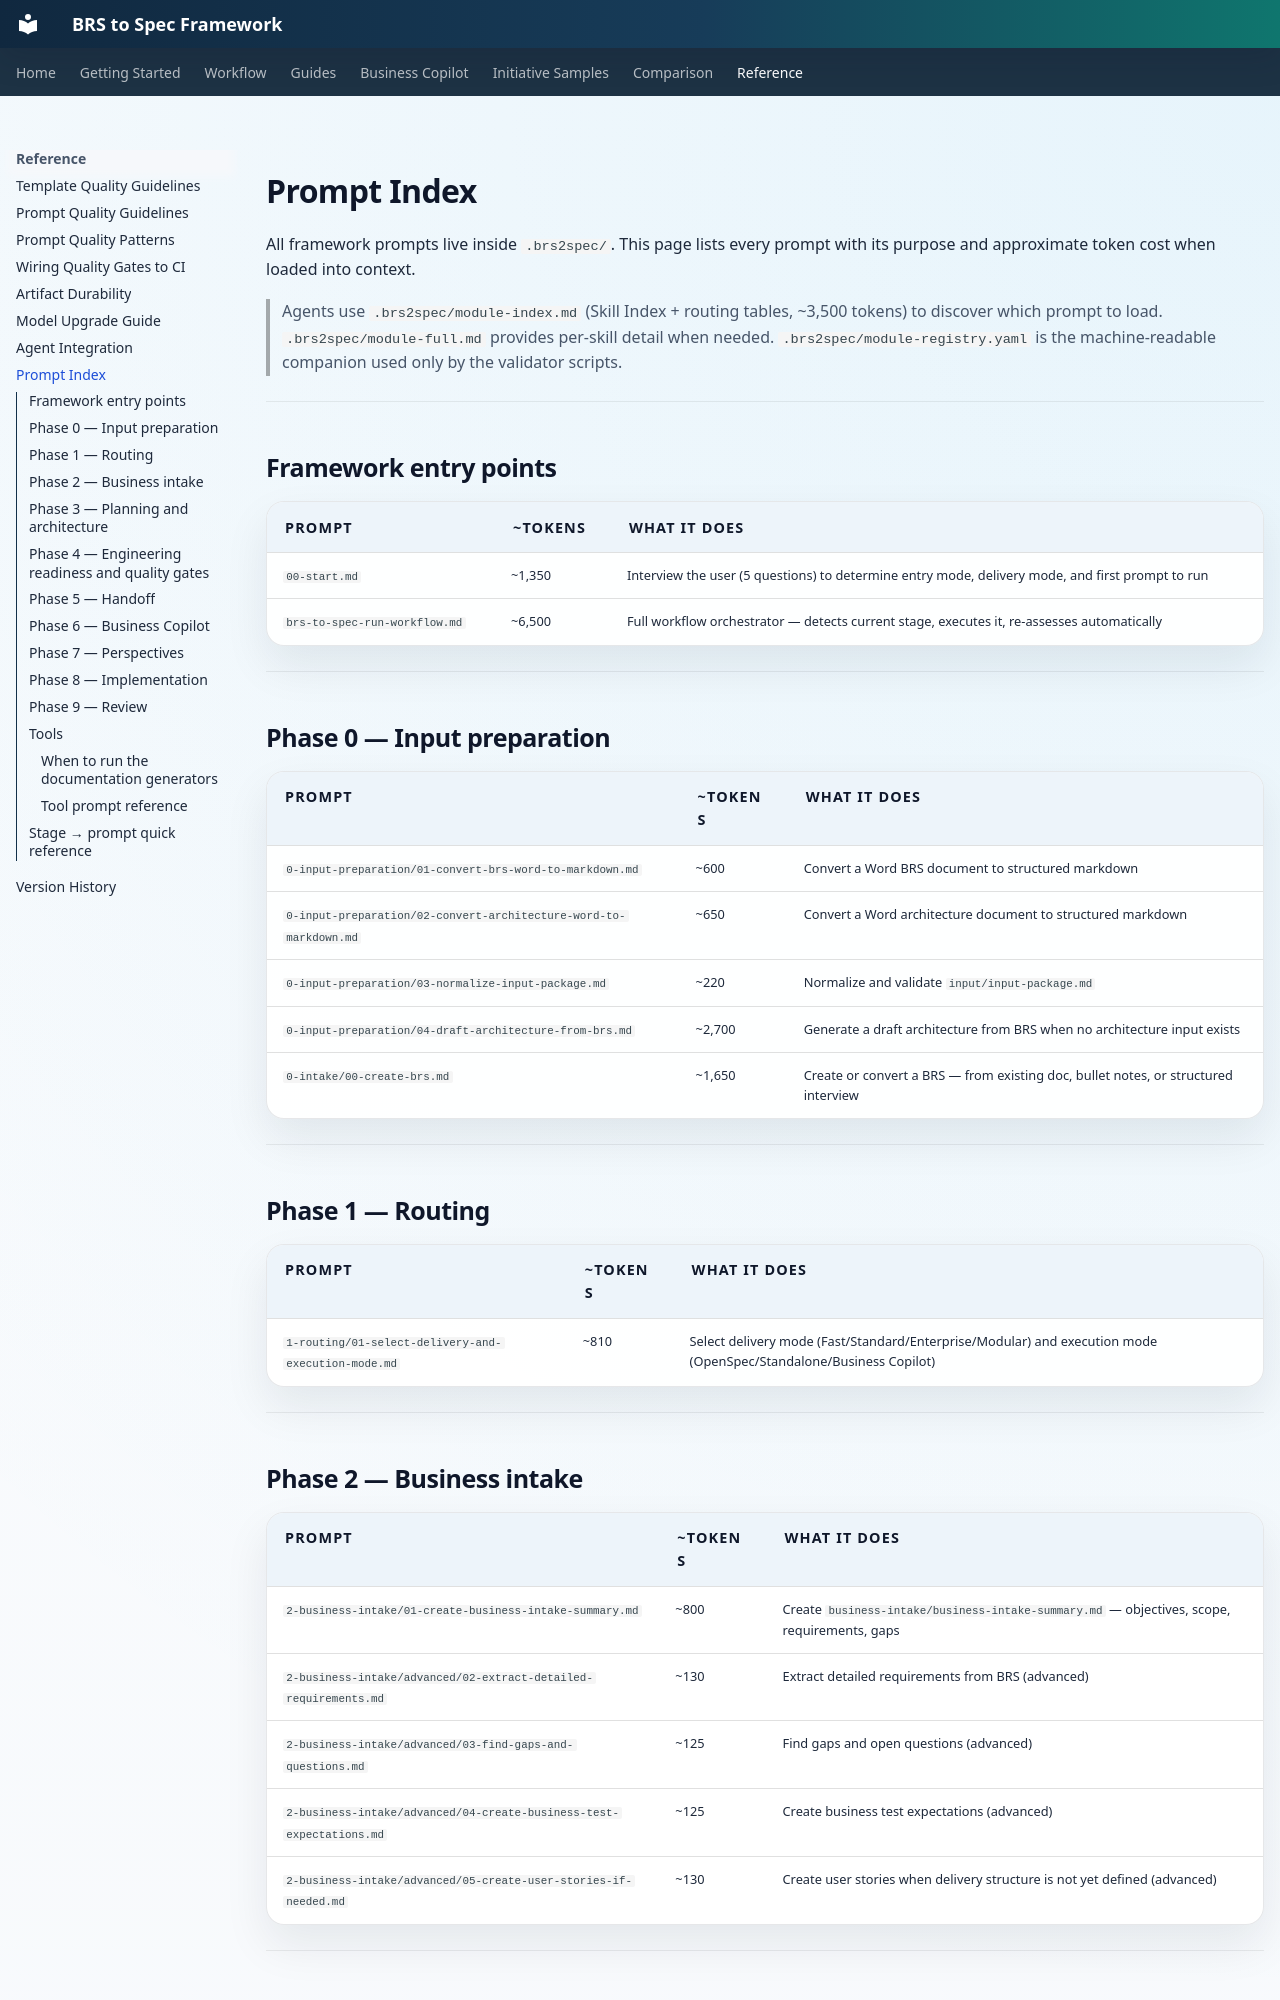

repository: nicobit/brs-to-spec · page: 26-prompt-index/index.html · generator: mkdocs

# Prompt Index

All framework prompts live inside `.brs2spec/`. This page lists every prompt with its purpose and approximate token cost when loaded into context.

> Agents use `.brs2spec/module-index.md` (Skill Index + routing tables, ~3,500 tokens) to discover which prompt to load. `.brs2spec/module-full.md` provides per-skill detail when needed. `.brs2spec/module-registry.yaml` is the machine-readable companion used only by the validator scripts.

---

## Framework entry points

| Prompt | ~Tokens | What it does |
|---|---|---|
| `00-start.md` | ~1,350 | Interview the user (5 questions) to determine entry mode, delivery mode, and first prompt to run |
| `brs-to-spec-run-workflow.md` | ~6,500 | Full workflow orchestrator — detects current stage, executes it, re-assesses automatically |

---

## Phase 0 — Input preparation

| Prompt | ~Tokens | What it does |
|---|---|---|
| `0-input-preparation/01-convert-brs-word-to-markdown.md` | ~600 | Convert a Word BRS document to structured markdown |
| `0-input-preparation/02-convert-architecture-word-to-markdown.md` | ~650 | Convert a Word architecture document to structured markdown |
| `0-input-preparation/03-normalize-input-package.md` | ~220 | Normalize and validate `input/input-package.md` |
| `0-input-preparation/04-draft-architecture-from-brs.md` | ~2,700 | Generate a draft architecture from BRS when no architecture input exists |
| `0-intake/00-create-brs.md` | ~1,650 | Create or convert a BRS — from existing doc, bullet notes, or structured interview |

---

## Phase 1 — Routing

| Prompt | ~Tokens | What it does |
|---|---|---|
| `1-routing/01-select-delivery-and-execution-mode.md` | ~810 | Select delivery mode (Fast/Standard/Enterprise/Modular) and execution mode (OpenSpec/Standalone/Business Copilot) |

---

## Phase 2 — Business intake

| Prompt | ~Tokens | What it does |
|---|---|---|
| `2-business-intake/01-create-business-intake-summary.md` | ~800 | Create `business-intake/business-intake-summary.md` — objectives, scope, requirements, gaps |
| `2-business-intake/advanced/02-extract-detailed-requirements.md` | ~130 | Extract detailed requirements from BRS (advanced) |
| `2-business-intake/advanced/03-find-gaps-and-questions.md` | ~125 | Find gaps and open questions (advanced) |
| `2-business-intake/advanced/04-create-business-test-expectations.md` | ~125 | Create business test expectations (advanced) |
| `2-business-intake/advanced/05-create-user-stories-if-needed.md` | ~130 | Create user stories when delivery structure is not yet defined (advanced) |

---
